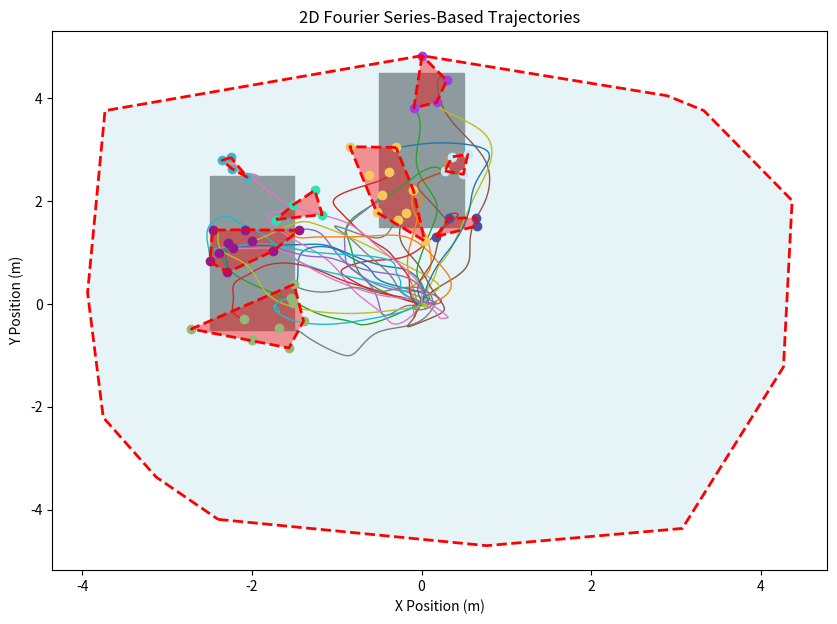

Write Python code to recreate this figure.
import numpy as np
import matplotlib.pyplot as plt
from scipy.spatial import cKDTree
from scipy.spatial import ConvexHull


class IndexedPoint:
    def __init__(self, coords, index):
        self.coords = np.array(coords)
        self.index = index

    def __getitem__(self, key):
        return self.coords[key]
    
    def __len__(self):
        return len(self.coords)
    
    def __repr__(self):
        return f"IndexedPoint({self.coords}, {self.index})"
    
    def __lt__(self, other):
        if isinstance(other, IndexedPoint):
            return tuple(self.coords) < tuple(other.coords)
        return NotImplemented
    
    def get_index(self):
        return self.index
    
class UnionFind:
    def __init__(self):
        self.parent = {}

    def find(self, a):
        if self.parent[a] != a:
            self.parent[a] = self.find(self.parent[a])
        return self.parent[a]

    def union(self, a, b):
        rootA = self.find(a)
        rootB = self.find(b)
        if rootA != rootB:
            self.parent[rootB] = rootA
            
# --- User parameters ---
dim = 2  # Set to 2 for 2D trajectories or 3 for 3D trajectories

# Constants
m = 0.027  # kg
g = 9.81  # m/s² (gravity)
max_thrust = 8.33  # m/s² (max additional thrust)
F_max = m * (g + max_thrust)  # Maximum force

# Time parameters
t_end = 1  # seconds
num_samples = 100  # Number of time steps
t = np.linspace(0, t_end, num_samples)

# Fourier series parameters
N = 5  # Number of Fourier terms
omega = 2 * np.pi / t_end  # Base frequency (one full oscillation per time window)

# Initial conditions (customize as needed)
x0, y0, z0 = 0.0, 0.0, 0.0  # Initial position
v0x, v0y, v0z = 0.0, 0.0, 0.0  # Initial velocity

#set of obstacles with center position and size. two obstacles with size 1, one centered at (0, 1, 0), and the other one t (-2, 1, 0)
obs_centers = [(0, 3, 0), (-2, 1, 0)]
obstacle_size = (1, 3, 1)


# Number of trajectories to generate
num_trajectories = 300

# Container for storing trajectory directions (in radians)
trajectory_angles = []

# Containers for final points
all_final_points = []    # All final trajectory points
colliding_points = []    # Final points colliding with the obstacle

def check_collision(point):
    for center in obs_centers:
        if dim == 2:
            if (center[0] - obstacle_size[0] / 2 <= point[0] <= center[0] + obstacle_size[0] / 2 and
                center[1] - obstacle_size[1] / 2 <= point[1] <= center[1] + obstacle_size[1] / 2):
                return True
        else:
            if (center[0] - obstacle_size[0] / 2 <= point[0] <= center[0] + obstacle_size[0] / 2 and
                center[1] - obstacle_size[1] / 2 <= point[1] <= center[1] + obstacle_size[1] / 2 and
                center[2] - obstacle_size[2] / 2 <= point[2] <= center[2] + obstacle_size[2] / 2):
                return True
    return False


# --- Plot setup ---
if dim == 2:
    fig, ax = plt.subplots(figsize=(10, 7))
    #plot the obstacles in 2D
    for center in obs_centers:
        ax.add_patch(plt.Rectangle((center[0] - obstacle_size[0] / 2, center[1] - obstacle_size[1] / 2),
                                   obstacle_size[0], obstacle_size[1], fill=True, color='gray'))
else:
    fig = plt.figure(figsize=(10, 7))
    ax = fig.add_subplot(111, projection='3d')

# --- Trajectory generation ---

uf = UnionFind()

for i in range(num_trajectories):
    # Random Fourier coefficients within force limits for x and y (always used)
    A_x = np.random.uniform(-F_max, F_max, N)
    B_x = np.random.uniform(-F_max, F_max, N)
    A_y = np.random.uniform(-F_max, F_max, N)
    B_y = np.random.uniform(-F_max, F_max, N)

    # Compute acceleration as Fourier series for x and y (divide by mass to get acceleration)
    a_x = np.sum([A_x[n] * np.cos((n+1) * omega * t) + B_x[n] * np.sin((n+1) * omega * t)
                  for n in range(N)], axis=0) / m
    a_y = np.sum([A_y[n] * np.cos((n+1) * omega * t) + B_y[n] * np.sin((n+1) * omega * t)
                  for n in range(N)], axis=0) / m

    # For 3D, also compute for z
    if dim == 3:
        A_z = np.random.uniform(-F_max, F_max, N)
        B_z = np.random.uniform(-F_max, F_max, N)
        a_z = np.sum([A_z[n] * np.cos((n+1) * omega * t) + B_z[n] * np.sin((n+1) * omega * t)
                      for n in range(N)], axis=0) / m

    # Integration time-step
    dt = t_end / num_samples

    # Integrate acceleration to get velocity
    v_x = v0x + np.cumsum(a_x) * dt
    v_y = v0y + np.cumsum(a_y) * dt
    if dim == 3:
        v_z = v0z + np.cumsum(a_z) * dt

    # Integrate velocity to get position
    x = x0 + np.cumsum(v_x) * dt
    y = y0 + np.cumsum(v_y) * dt
    if dim == 3:
        z = z0 + np.cumsum(v_z) * dt

    # Compute overall displacement in the horizontal plane
    dx = x[-1] - x0
    dy = y[-1] - y0
    if dim == 3:
        dz = z[-1] - z0

    # Determine the horizontal angle (in radians) relative to the positive x-axis
    angle = np.arctan2(dy, dx)
    if angle < 0:
        angle = 2 * np.pi + angle
    trajectory_angles.append(angle)

    # Determine final point and append it to the overall list
    if dim == 2:
        final_point = (x[-1], y[-1])
    else:
        final_point = (x[-1], y[-1], z[-1])
    
    #initialize the uf element for this point
    uf.parent[i] = i
    all_final_points.append(final_point)
    
    
    # --- Plotting the trajectory ---
    plot_colliding_only = True
    
    if plot_colliding_only:
        if check_collision(final_point):
            if dim == 2:
                ax.plot(x, y, linewidth=1)
                #plot the final point with a dot colored red if it collides with an obstacle, and blue otherwise
            
                
            else:
                
                ax.plot(x, y, z, linewidth=1)   
                #plot the final point with a dot colored red if it collides with an obstacle, and blue otherwise
            

# create a kd-tree containing all final points
kd_tree = cKDTree(all_final_points)
visited = set()
components = []

for i, point in enumerate(all_final_points):
    if not check_collision(point) or i in visited:
        continue
    
    uf.find(i)
    component = []
    stack = [i]
    
    while stack:
        current = stack.pop()
        if current in visited:
            continue
        visited.add(current)
        # get the nearest 4 neighbours of the current point that have not been visited
        neighbours = kd_tree.query(point, k=4)[1]        
        for neighbour in neighbours:
            #component.append(kd_tree.data[neighbour])
            component.append(neighbour)
            uf.union(current, neighbour)
            visited.add(neighbour)
            
    components.append(component)
#print("components: ", components)   

merged_components = {}
for index in visited:
    #print("index: ", index)
    root = uf.find(index)
    #print("root: ", root)
    if root not in merged_components:
        merged_components[root] = set()
    merged_components[root].add(index)
    # print("merged_components[root]: ", merged_components[root])
    # print("merged components: ", merged_components)
    
#print("merged components: ", merged_components)


# plot the final points of the trajectories as dots colored blue
# for point in all_final_points:
#     if dim == 2:
#         ax.plot(point[0], point[1], 'bo')
#     else:
#         ax.plot(point[0], point[1], point[2], 'bo')

#color each set of merged_components a different random color
colors = np.random.rand(len(merged_components), 3)
for i, component in enumerate(merged_components.values()):
    #access the value through the kd_tree using kd_tree.data[value]
    component = [kd_tree.data[value] for value in component]
    component = np.array(component)
    if dim == 2:
        ax.plot(component[:, 0], component[:, 1], 'o', color=colors[i])
    else:
        ax.plot(component[:, 0], component[:, 1], component[:, 2], 'o', color=colors[i])
    

    #if they are in the components list, color them a different color for each component

# --- Labeling and showing plot ---
trajectory_angles = np.array(trajectory_angles)
# print("Trajectory directions (radians):")
# print(trajectory_angles)
# print("All final points:")
# print(all_final_points)
# print("Colliding points:")
# print(colliding_points)

#calculate the convex hull of all final points
hull = ConvexHull(all_final_points)
print("hull vertices: ", hull.vertices)
#plot the convex hull area in 2d, in green, with alpha set to 0.5
hull_points = []
for vertices in hull.vertices:
    hull_points.append(all_final_points[vertices])
hull_points = np.concatenate([hull_points, hull_points[:1]], axis=0)

# Plot the convex hull boundary
plt.plot(hull_points[:, 0], hull_points[:, 1], 'r--', lw=2, label='Convex Hull Boundary')

# Fill the area inside the convex hull
plt.fill(hull_points[:, 0], hull_points[:, 1], 'lightblue', alpha=0.3,
         label=f'Hull Area: {hull.volume:.2f}')

# now calculate the convex hull of each component in the components list ----- OLD VERSION NO MERGING
# for component in components:
#     component_hull = ConvexHull(component)
#     component_hull_points = []
#     for vertices in component_hull.vertices:
#         component_hull_points.append(component[vertices])
#     component_hull_points = np.concatenate([component_hull_points, component_hull_points[:1]], axis=0)
#     plt.plot(component_hull_points[:, 0], component_hull_points[:, 1], 'r--', lw=2, label='Convex Hull Boundary')
#     plt.fill(component_hull_points[:, 0], component_hull_points[:, 1], 'red', alpha=0.4,
#          label=f'Hull Area: {component_hull.volume:.2f}')

# calculate the convex hull of each component in the merged_components list
for component in merged_components.values():
    component = [kd_tree.data[value] for value in component]
    component_hull = ConvexHull(component)
    component_hull_points = []
    for vertices in component_hull.vertices:
        component_hull_points.append(component[vertices])
    component_hull_points = np.concatenate([component_hull_points, component_hull_points[:1]], axis=0)
    plt.plot(component_hull_points[:, 0], component_hull_points[:, 1], 'r--', lw=2, label='Convex Hull Boundary')
    plt.fill(component_hull_points[:, 0], component_hull_points[:, 1], 'red', alpha=0.4,
         label=f'Hull Area: {component_hull.volume:.2f}')

if dim == 2:
    ax.set_xlabel("X Position (m)")
    ax.set_ylabel("Y Position (m)")
    ax.set_title("2D Fourier Series-Based Trajectories")
else:
    ax.set_xlabel("X Position (m)")
    ax.set_ylabel("Y Position (m)")
    ax.set_zlabel("Z Position (m)")
    ax.set_title("3D Fourier Series-Based Trajectories")

plt.show()
